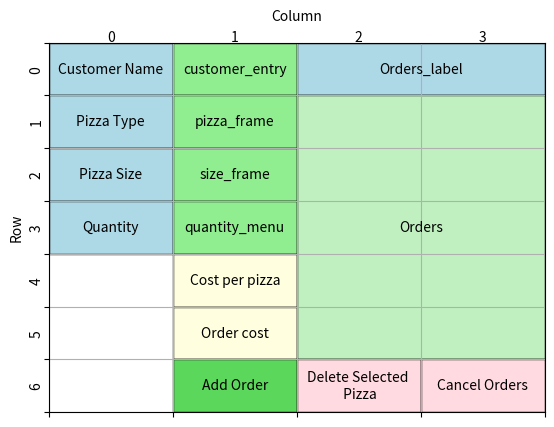

Generate this figure with matplotlib:
import matplotlib.pyplot as plt
import matplotlib.patches as patches

# Create a figure and axis
fig, ax = plt.subplots()

# Set the limits and grid size
ax.set_xlim(0, 4)  # Number of columns
ax.set_ylim(0, 7)  # Number of rows

# Set ticks at the edges (for grid lines)
ax.set_xticks(range(5))  # At 0, 1, 2, 3, 4 (edges)
ax.set_yticks(range(8))  # At 0, 1, 2, 3, 4, 5, 6, 7 (edges)

# Set the tick labels (offset manually)
for i in range(4):
    ax.text(i + 0.5, -0.1, str(i), ha='center', va='center', transform=ax.transData)  # X labels
for j in range(7):
    ax.text(-0.1, j + 0.5, str(j), ha='center', va='center', transform=ax.transData, rotation=90)  # Y labels

# Add grid lines
ax.grid(True)

# Define updated widget placements and properties
widgets = [
    {"name": "Customer Name", "xy": (0, 0), "width": 1, "height": 1, "color": "lightblue"},
    {"name": "customer_entry", "xy": (1, 0), "width": 1, "height": 1, "color": "lightgreen"},
    {"name": "Pizza Type", "xy": (0, 1), "width": 1, "height": 1, "color": "lightblue"},
    {"name": "pizza_frame", "xy": (1, 1), "width": 1, "height": 1, "color": "lightgreen"},
    {"name": "Pizza Size", "xy": (0, 2), "width": 1, "height": 1, "color": "lightblue"},
    {"name": "size_frame", "xy": (1, 2), "width": 1, "height": 1, "color": "lightgreen"},
    {"name": "Quantity", "xy": (0, 3), "width": 1, "height": 1, "color": "lightblue"},
    {"name": "quantity_menu", "xy": (1, 3), "width": 1, "height": 1, "color": "lightgreen"},
    {"name": "Cost per pizza", "xy": (1, 4), "width": 1, "height": 1, "color": "lightyellow"},
    {"name": "Order cost", "xy": (1, 5), "width": 1, "height": 1, "color": "lightyellow"},
    {"name": "Add Order", "xy": (1, 6), "width": 1, "height": 1, "color": "#5bd85b"},
    {"name": "Orders_label", "xy": (2, 0), "width": 2, "height": 1, "color": "lightblue"},
    {"name": "Orders", "xy": (2, 1), "width": 2, "height": 5, "color": "#c0f0c0"},
    {"name": "Delete Selected \n Pizza", "xy": (2, 6), "width": 1,"height" : 1,"color":"#ffdae0"},
    {"name":"Cancel Orders","xy" :(3 ,6),"width" : 1,"height" : 1,"color":"#ffdae0"}
]

# entry_bg = "#ffffff"  # white
# text_bg = "#f0f0f0"  # Very light gray
# text_fg = "#000000"  # black

# quantity_bg = "#93ccea"  # Very soft blue
# quantity_hover_bg = "#53aede"  # soft blue

# order_list_total_bg = "#c0f0c0"  # Very soft lime green
# order_list_total_selected_bg = "#5bd85b"  # moderate lime green

# add_button_bg = "#c0f0c0"  # Very soft lime green
# add_button_fg = "#000000"  # black
# add_button_hover_bg = "#5bd85b"  # moderate lime green

# delete_button_bg = "#ffdae0"  # very pale red
# delete_button_fg = "#000000"  # black
# delete_button_hover_bg = "#ffc1cb"  # very pale red

# Add rectangles and labels to the plot for each widget
for widget in widgets:
    rect = patches.Rectangle(widget["xy"], widget["width"], widget["height"],
                             linewidth=1, edgecolor='black', facecolor=widget["color"])
    ax.add_patch(rect)
    ax.text(
        widget["xy"][0] + widget["width"] / 2,
        widget["xy"][1] + widget["height"] / 2,
        widget["name"], ha='center', va='center'
    )

# Move the xlabel to the top
ax.xaxis.set_label_coords(0.5, 1.09)
plt.xlabel('Column')

# Move the ylabel to the left side
ax.yaxis.set_label_coords(-0.05, 0.5)
plt.ylabel('Row')

# Invert y-axis for correct orientation
plt.gca().invert_yaxis()

# Hide original tick labels
ax.set_xticklabels([])
ax.set_yticklabels([])

# Show the plot
plt.show()
